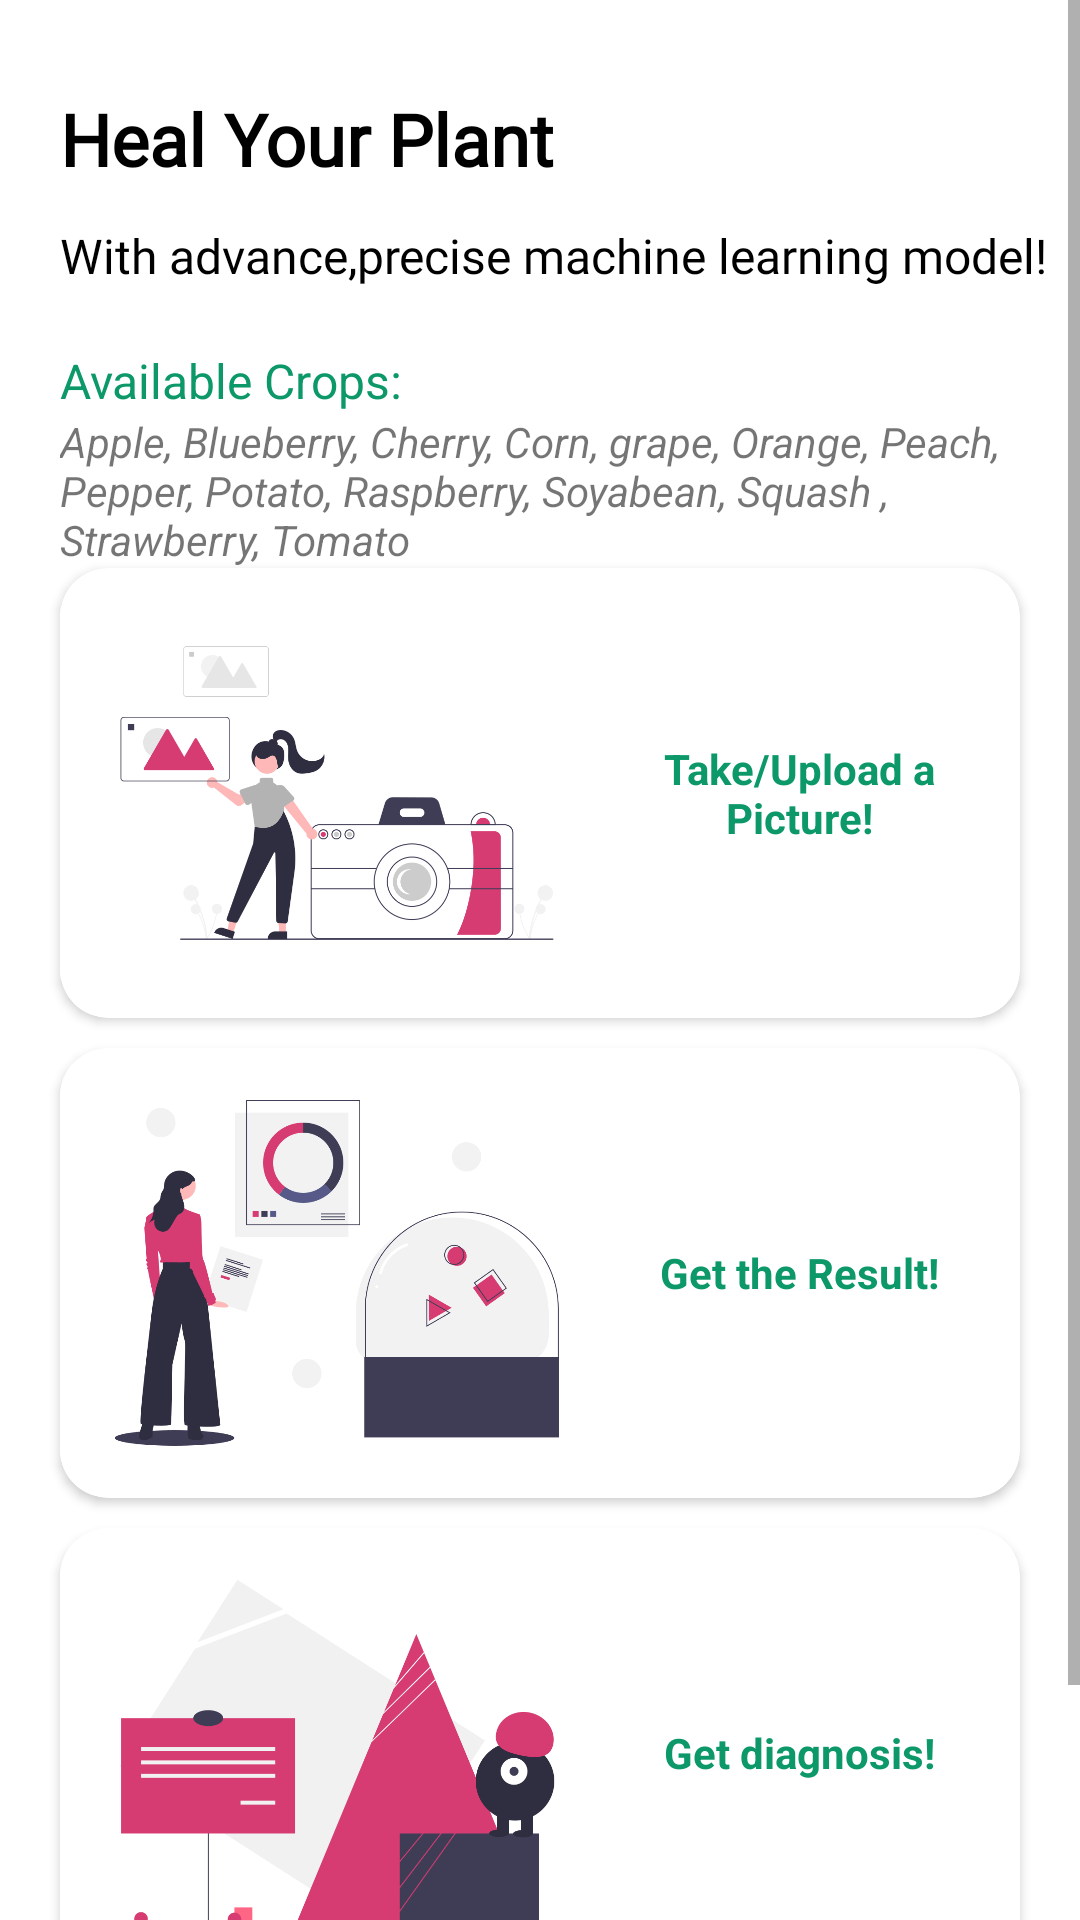

This screen was rendered from an Android layout file. Write that file and the resources it references.
<!-- AndroidManifest.xml: application theme Theme.AgroCare -->
<!-- res/layout/fragment_disease_detection.xml -->
<?xml version="1.0" encoding="utf-8"?>
<ScrollView xmlns:android="http://schemas.android.com/apk/res/android"
    xmlns:app="http://schemas.android.com/apk/res-auto"
    xmlns:tools="http://schemas.android.com/tools"
    android:layout_width="match_parent"
    android:layout_height="match_parent">


    <LinearLayout
        android:layout_width="match_parent"
        android:layout_height="wrap_content"
        android:orientation="vertical"
        tools:context=".ui.home.HomeFragment">

        <TextView
            android:id="@+id/text_home"
            android:layout_width="match_parent"
            android:layout_height="wrap_content"
            android:layout_marginLeft="20dp"
            android:layout_marginTop="30dp"
            android:fontFamily="@font/lato_black"
            android:text="Heal Your Plant"
            android:textColor="@color/black"
            android:textSize="24sp"
            android:textStyle="bold" />

        <TextView
            android:layout_width="wrap_content"
            android:layout_height="wrap_content"
            android:layout_marginLeft="20dp"
            android:layout_marginTop="12dp"
            android:fontFamily="@font/lato"
            android:text="With advance,precise machine learning model!"
            android:textColor="@color/black"
            android:textSize="16dp" />

        <TextView
            android:layout_width="wrap_content"
            android:layout_height="wrap_content"
            android:layout_marginLeft="20dp"
            android:layout_marginTop="20dp"
            android:text="Available Crops:"
            android:textColor="@color/purple_700"
            android:textSize="16dp" />

        <TextView
            android:layout_width="wrap_content"
            android:layout_height="wrap_content"
            android:layout_marginLeft="20dp"
            android:text="Apple, Blueberry, Cherry, Corn, grape, Orange, Peach, Pepper, Potato, Raspberry, Soyabean, Squash , Strawberry, Tomato"
            android:textAlignment="gravity"
            android:textStyle="italic" />

        <androidx.cardview.widget.CardView
            android:layout_width="match_parent"
            android:layout_height="wrap_content"
            android:layout_marginLeft="20dp"
            android:layout_marginRight="20dp"
            android:layout_marginBottom="10dp"
            app:cardCornerRadius="16dp">


            <LinearLayout
                android:layout_width="match_parent"
                android:layout_height="wrap_content"
                android:orientation="horizontal">

                <ImageView
                    android:layout_width="0dp"
                    android:layout_height="150dp"
                    android:layout_gravity="center_horizontal"
                    android:layout_weight="0.6"
                    android:src="@drawable/undraw_camera" />

                <TextView
                    android:layout_width="0dp"
                    android:layout_height="wrap_content"
                    android:layout_gravity="center_vertical"
                    android:layout_marginRight="12dp"
                    android:layout_weight="0.4"
                    android:text="Take/Upload a Picture!"
                    android:textAlignment="center"
                    android:textStyle="bold"
                    android:textColor="@color/purple_700" />
            </LinearLayout>

        </androidx.cardview.widget.CardView>

        <androidx.cardview.widget.CardView
            android:layout_width="match_parent"
            android:layout_height="wrap_content"
            android:layout_marginLeft="20dp"
            android:layout_marginRight="20dp"
            android:layout_marginBottom="10dp"
            app:cardCornerRadius="16dp">


            <LinearLayout
                android:layout_width="match_parent"
                android:layout_height="wrap_content"
                android:orientation="horizontal">

                <ImageView
                    android:layout_width="0dp"
                    android:layout_height="150dp"
                    android:layout_gravity="center_horizontal"
                    android:layout_weight="0.6"
                    android:src="@drawable/undraw_creative_experiment" />

                <TextView
                    android:layout_width="0dp"
                    android:layout_height="wrap_content"
                    android:layout_gravity="center_vertical"
                    android:layout_marginRight="12dp"
                    android:layout_weight="0.4"
                    android:text="Get the Result!"
                    android:textAlignment="center"
                    android:textColor="@color/purple_700"
                    android:textStyle="bold"/>
            </LinearLayout>

        </androidx.cardview.widget.CardView>

        <androidx.cardview.widget.CardView
            android:layout_width="match_parent"
            android:layout_height="wrap_content"
            android:layout_marginLeft="20dp"
            android:layout_marginRight="20dp"
            android:layout_marginBottom="10dp"
            app:cardCornerRadius="16dp">


            <LinearLayout
                android:layout_width="match_parent"
                android:layout_height="wrap_content"
                android:orientation="horizontal">

                <ImageView
                    android:layout_width="0dp"
                    android:layout_height="150dp"
                    android:layout_gravity="center_horizontal"
                    android:layout_weight="0.6"
                    android:src="@drawable/undraw_reminder" />

                <TextView
                    android:layout_width="0dp"
                    android:layout_height="wrap_content"
                    android:layout_gravity="center_vertical"
                    android:layout_marginRight="12dp"
                    android:layout_weight="0.4"
                    android:text="Get diagnosis!"
                    android:textAlignment="center"
                    android:textStyle="bold"
                    android:textColor="@color/purple_700" />
            </LinearLayout>

        </androidx.cardview.widget.CardView>

        <Button
            android:id="@+id/proceed"
            android:layout_width="250dp"
            android:layout_height="50dp"
            android:layout_gravity="center_horizontal"
            android:backgroundTint="@color/purple_700"
            android:text="Proceed"
            android:layout_marginTop="10dp"
            android:textColor="@color/white"
            android:textStyle="bold" />
    </LinearLayout>
</ScrollView>
<!-- resources referenced by this layout -->
<resources>
  <color name="black">#FF000000</color>
  <color name="purple_700">#0c9869</color>
  <color name="white">#FFFFFFFF</color>
  <!-- drawable undraw_camera: png bitmap (drawable-v24, 42309 bytes) -->
  <!-- drawable undraw_creative_experiment: png bitmap (drawable-v24, 58191 bytes) -->
  <!-- drawable undraw_reminder: png bitmap (drawable-v24, 37790 bytes) -->
  <style name="Theme.AgroCare" parent="Theme.MaterialComponents.DayNight.DarkActionBar">
          
          <item name="colorPrimary">@color/purple_500</item>
          <item name="colorPrimaryVariant">@color/purple_700</item>
          <item name="colorOnPrimary">@color/white</item>
          
          <item name="colorSecondary">@color/teal_200</item>
          <item name="colorSecondaryVariant">@color/teal_700</item>
          <item name="colorOnSecondary">@color/black</item>
          
          <item name="android:statusBarColor" tools:targetApi="l">?attr/colorPrimaryVariant</item>
          
      </style>
  <color name="purple_500">#0c9869</color>
  <color name="teal_200">#FF03DAC5</color>
  <color name="teal_700">#FF018786</color>
</resources>
